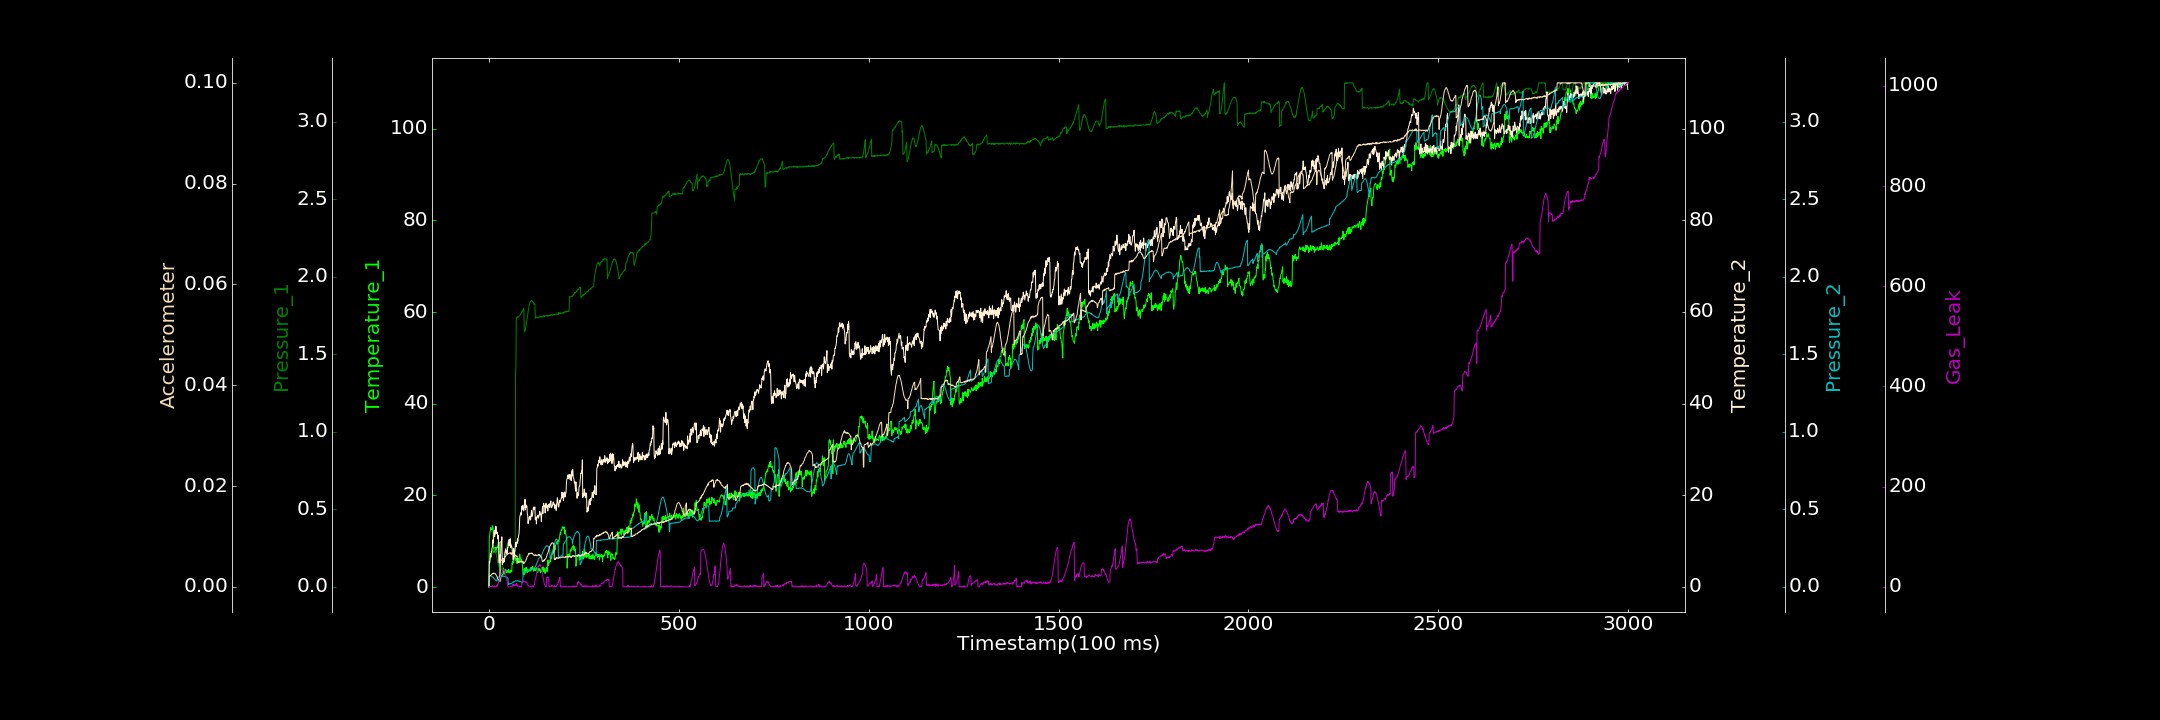

The data file committed next to this chart (first rows):
0.000000000, 0.054821606, 0.000000000, 0.000000000, 0.000000000, 0.000000000, 0.000000000
1, 10.9, 0.1575, 5.553, 0.07119, 0.002152, 0.000000000
2, 11.29, 0.1605, 5.2, 0.07212, 0.002136, 0.000000000
3, 12.14, 0.1736, 6.24, 0.07216, 0.002256, 0.000000000
4, 12.38, 0.1786, 7.264, 0.07102, 0.002185, 0.000000000
5, 13.01, 0.1927, 6.482, 0.07069, 0.002308, 0.6698
6, 12.74, 0.1916, 7.648, 0.06932, 0.002385, 0.000000000
7, 12.59, 0.2084, 7.653, 0.06666, 0.002484, 0.7306
8, 12.53, 0.2128, 8.395, 0.06542, 0.002513, 0.1879
9, 12.8, 0.2212, 8.666, 0.0641, 0.002653, 0.6705
10, 13.37, 0.2309, 10.23, 0.06175, 0.002677, 2.251
11, 12.73, 0.2384, 9.517, 0.06147, 0.002565, 0.000000000
12, 7.912, 0.2344, 10.18, 0.05777, 0.002721, 0.4309
13, 7.496, 0.2369, 11.72, 0.05349, 0.002723, 0.000000000
14, 7.712, 0.2431, 12.4, 0.05245, 0.002721, 0.000000000
15, 7.964, 0.2399, 10.94, 0.05123, 0.002617, 1.937
16, 8.691, 0.2337, 11.95, 0.04752, 0.002556, 0.000000000
17, 8.457, 0.223, 11.52, 0.04457, 0.002605, 0.000000000
18, 7.513, 0.2172, 13.25, 0.04005, 0.002467, 0.2464
19, 7.969, 0.2122, 12.95, 0.04025, 0.00236, 0.3525
20, 8.639, 0.2028, 11.68, 0.04047, 0.002216, 2.53
21, 8.57, 0.1887, 11.65, 0.03682, 0.002009, 0.000000000
22, 8.861, 0.1768, 11.95, 0.06131, 0.001905, 2.845
23, 8.699, 0.1592, 10.46, 0.06206, 0.001608, 5.178
24, 9.41, 0.1594, 11.27, 0.06278, 0.001563, 5.011
25, 9.889, 0.1404, 10.22, 0.06261, 0.001455, 7.932
26, 8.559, 0.1317, 5.341, 0.06305, 0.001335, 10.57
27, 9.742, 0.1206, 5.234, 0.06189, 0.001097, 12.26
28, 8.997, 0.1135, 5.189, 0.06313, 0.001352, 16.01
29, 1.182, 0.1077, 7.012, 0.06524, 0.001315, 18.21
30, 2.603, 0.1107, 5.319, 0.06506, 0.005288, 19.08
31, 1.813, 0.108, 7.682, 0.06643, 0.005201, 22.39
32, 2.469, 0.1152, 9.933, 0.06832, 0.00524, 25.02
33, 2.355, 0.1148, 9.415, 0.0685, 0.005307, 25.41
34, 2.428, 0.1178, 10.91, 0.06671, 0.005345, 27.54
35, 2.665, 0.1295, 4.855, 0.06815, 0.005287, 29.68
36, 2.581, 0.1557, 5.009, 0.06973, 0.005421, 31.85
37, 2.829, 0.1582, 6.197, 0.06836, 0.005329, 34.69
38, 4.166, 0.1655, 6.104, 0.06787, 0.005402, 33.61
39, 3.33, 0.1673, 5.341, 0.06902, 0.005579, 34.43
40, 2.809, 0.1825, 6.239, 0.06673, 0.005548, 33.41
41, 3.685, 0.184, 5.537, 0.06772, 0.005748, 31.89
42, 3.666, 0.2058, 7.415, 0.06691, 0.005982, 29.48
43, 3.699, 0.2148, 7.822, 0.06471, 0.005934, 26.5
44, 3.889, 0.222, 8.292, 0.06369, 0.006024, 25.14
45, 3.169, 0.2318, 7.539, 0.06502, 0.006212, 21.59
46, 3.196, 0.2479, 7.297, 0.06315, 0.006332, 17.08
47, 3.091, 0.2577, 7.875, 0.06267, 0.006378, 14.66
48, 3.597, 0.2719, 7.301, 0.06191, 0.006388, 8.943
49, 3.283, 0.2795, 8.538, 0.05773, 0.0064, 2.944
50, 3.476, 0.2846, 8.47, 0.05665, 0.006483, 1.44
51, 3.404, 0.2919, 9.615, 0.01486, 0.006646, 0.000000000
52, 3.813, 0.292, 8.969, 0.01667, 0.006598, 0.000000000
53, 3.054, 0.298, 10.31, 0.01623, 0.006658, 0.000000000
54, 3.295, 0.2987, 9.179, 0.01956, 0.006675, 0.000000000
55, 3.109, 0.2959, 8.943, 0.01821, 0.006741, 0.000000000
56, 3.107, 0.2898, 10.5, 0.02044, 0.006736, 0.5723
57, 3.66, 0.2843, 8.517, 0.02015, 0.006546, 0.9337
58, 3.477, 0.2802, 9.201, 0.0194, 0.006755, 0.441
59, 3.533, 0.2685, 8.988, 0.02227, 0.006441, 1.2
60, 3.326, 0.2583, 8.718, 0.02313, 0.006667, 0.8857
... 2,939 more rows
